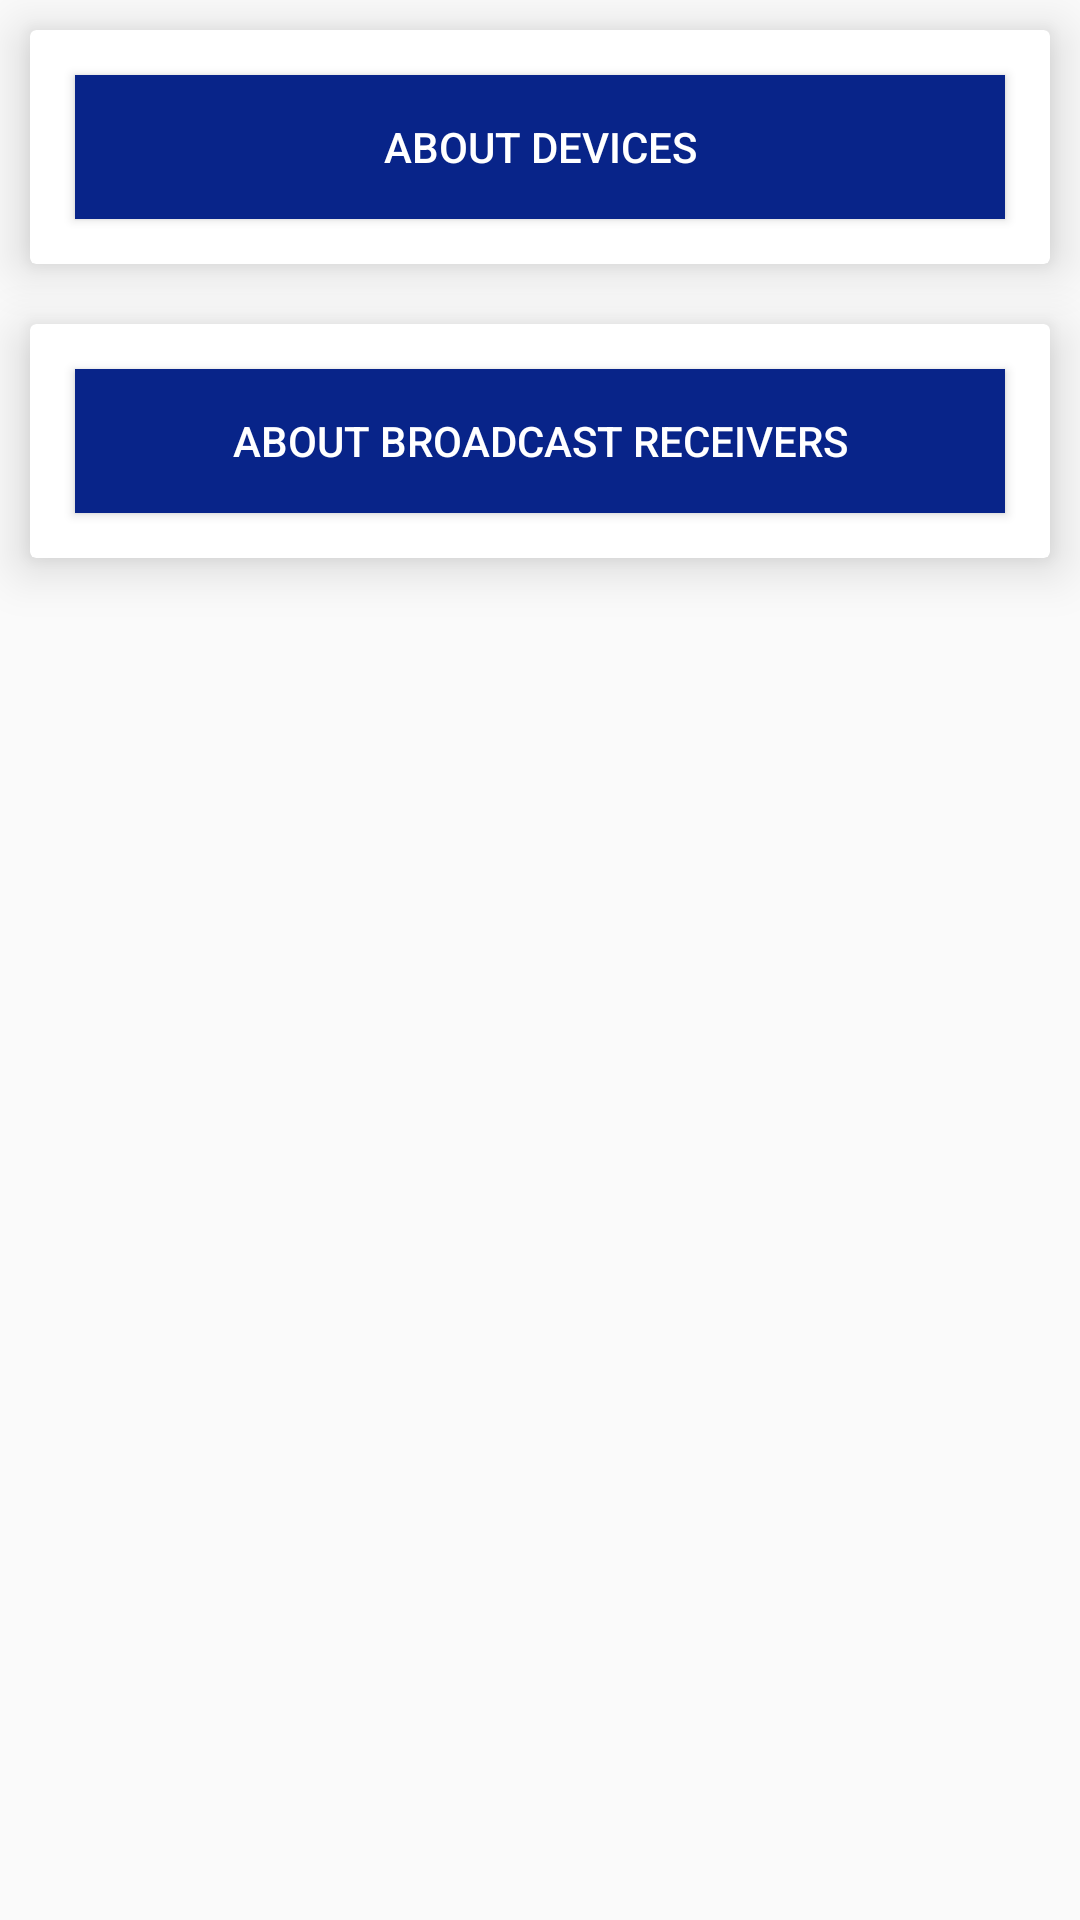

This screen was rendered from an Android layout file. Write that file and the resources it references.
<!-- AndroidManifest.xml: application theme CustomTheme -->
<!-- res/layout/activity_topfirst.xml -->
<?xml version="1.0" encoding="utf-8"?>
<LinearLayout
    xmlns:android="http://schemas.android.com/apk/res/android"
    android:layout_width="match_parent"
    android:layout_height="match_parent"
    android:orientation="vertical">

    <androidx.cardview.widget.CardView
        style="@style/cardview"
        android:layout_width="match_parent"
        android:layout_height="wrap_content"
        android:layout_margin="10dp">

        <Button
            android:id="@+id/button_about_devices"
            android:layout_width="match_parent"
            android:layout_height="match_parent"
            style="@style/button_blue"
            android:text="About Devices"
            />

    </androidx.cardview.widget.CardView>

    <androidx.cardview.widget.CardView
        style="@style/cardview"
        android:layout_width="match_parent"
        android:layout_height="wrap_content"
        android:layout_margin="10dp">

        <Button
            android:id="@+id/button_about_receivers"
            android:layout_width="match_parent"
            android:layout_height="match_parent"
            style="@style/button_blue"
            android:text="About Broadcast receivers"
            />

    </androidx.cardview.widget.CardView>


</LinearLayout>
<!-- resources referenced by this layout -->
<resources>
  <style name="button_blue">
          <item name="android:layout_margin">15dp</item>
          <item name="android:background">#082489</item>
          <item name="android:textColor">#FFFFFF</item>
      </style>
  <style name="cardview">
          <item name="android:layout_margin">10dp</item>
          <item name="cardElevation">10dp</item>
      </style>
  <style name="CustomTheme" parent="Theme.AppCompat.Light">
  
      </style>
</resources>
